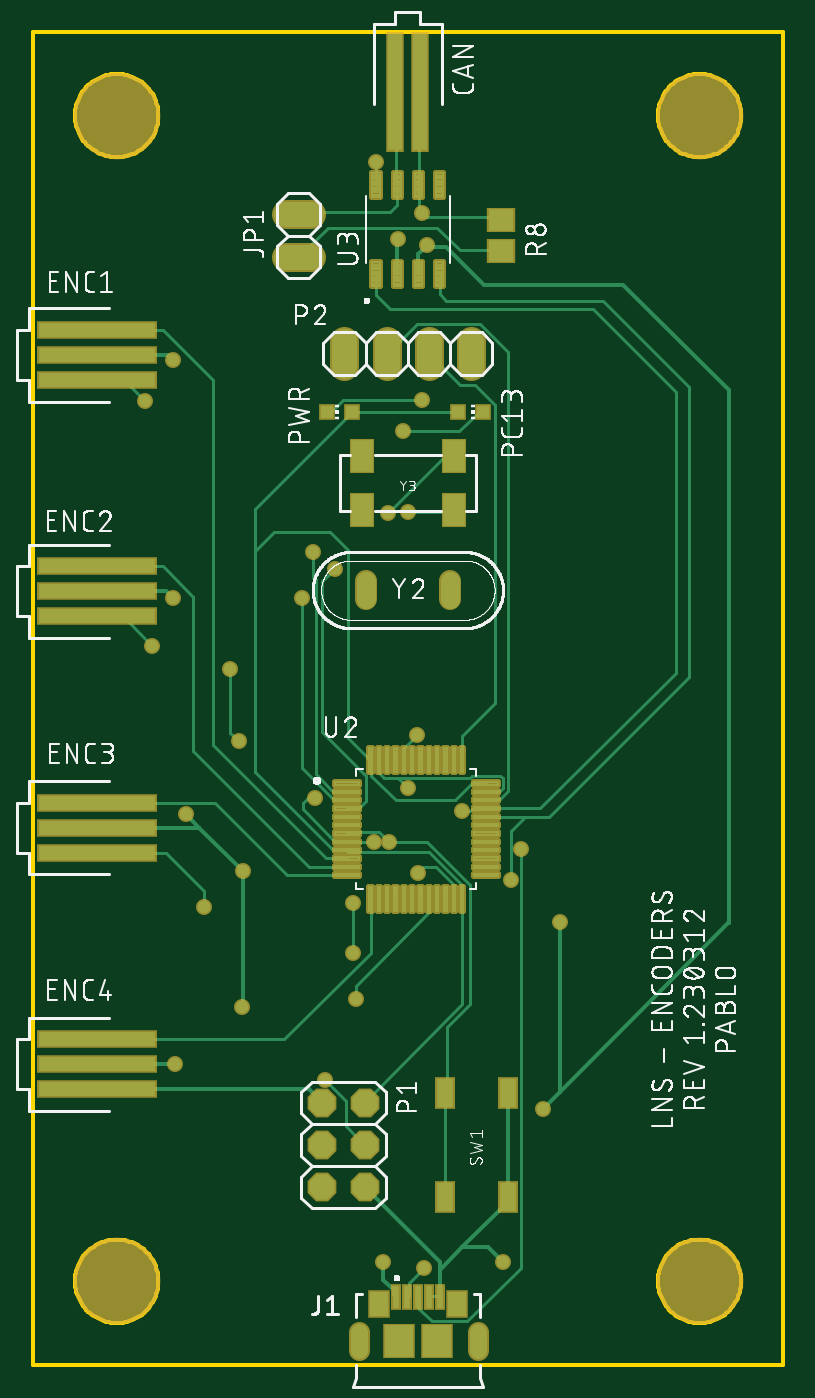
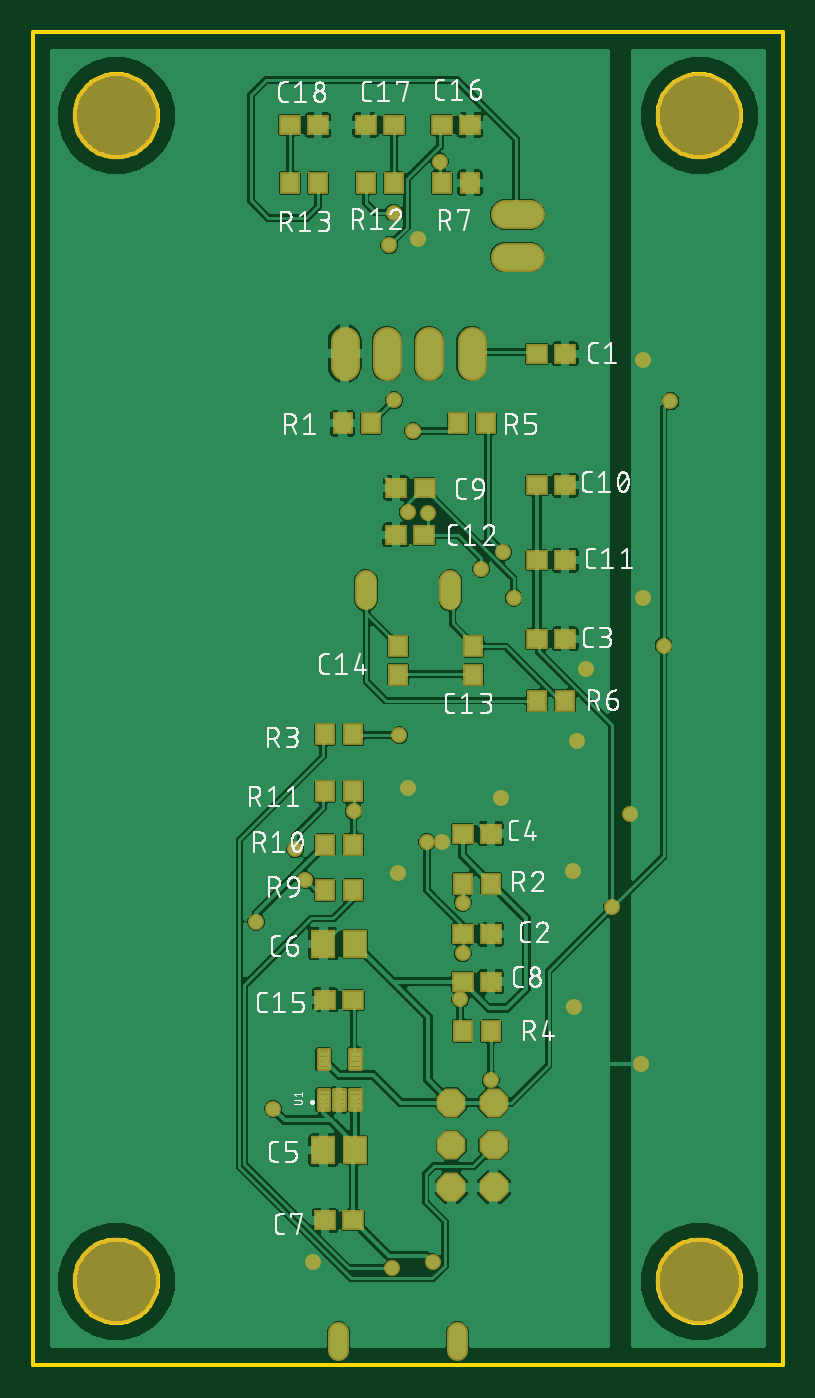
Circuit board: 9 layer files. Board 45.0 x 80.0 mm.
- bottom_copper: copper_bottom.gbr (204020 bytes)
- top_copper: copper_top.gbr (29525 bytes)
- outline: profile.gbr (35120 bytes)
- bottom_silk: silkscreen_bottom.gbr (123678 bytes)
- top_silk: silkscreen_top.gbr (123194 bytes)
- bottom_mask: soldermask_bottom.gbr (4169 bytes)
- top_mask: soldermask_top.gbr (13341 bytes)
- paste: solderpaste_bottom.gbr (4597 bytes)
- paste: solderpaste_top.gbr (20077 bytes)

=== bottom_copper: copper_bottom.gbr (204020 bytes, source omitted) ===
=== top_copper: copper_top.gbr (29525 bytes, source omitted) ===
=== outline: profile.gbr (35120 bytes, source omitted) ===
=== bottom_silk: silkscreen_bottom.gbr (123678 bytes, source omitted) ===
=== top_silk: silkscreen_top.gbr (123194 bytes, source omitted) ===
=== bottom_mask: soldermask_bottom.gbr ===
G04 EAGLE Gerber RS-274X export*
G75*
%MOMM*%
%FSLAX34Y34*%
%LPD*%
%INSoldermask Bottom*%
%IPPOS*%
%AMOC8*
5,1,8,0,0,1.08239X$1,22.5*%
G01*
%ADD10C,5.203200*%
%ADD11R,1.303200X1.203200*%
%ADD12R,1.203200X1.303200*%
%ADD13R,1.503200X1.703200*%
%ADD14C,1.253200*%
%ADD15C,1.727200*%
%ADD16P,1.869504X8X292.500000*%
%ADD17C,0.279422*%
%ADD18C,1.320800*%
%ADD19C,0.959600*%


D10*
X50000Y750000D03*
X400000Y750000D03*
X400000Y50000D03*
X50000Y50000D03*
D11*
X130566Y606965D03*
X147566Y606965D03*
X147530Y528032D03*
X130530Y528032D03*
X147530Y483089D03*
X130530Y483089D03*
X215232Y498202D03*
X232232Y498202D03*
D12*
X185621Y414324D03*
X185621Y431324D03*
X230847Y414324D03*
X230847Y431324D03*
D11*
X257770Y218968D03*
X274770Y218968D03*
X187699Y744315D03*
X204699Y744315D03*
X233333Y744315D03*
X250333Y744315D03*
X295967Y744315D03*
X278967Y744315D03*
X175136Y258505D03*
X192136Y258505D03*
X147530Y435761D03*
X130530Y435761D03*
X192136Y318805D03*
X175136Y318805D03*
D13*
X256770Y128866D03*
X275770Y128866D03*
X256770Y252699D03*
X275770Y252699D03*
D11*
X257770Y86585D03*
X274770Y86585D03*
X192136Y229977D03*
X175136Y229977D03*
X214930Y526360D03*
X231930Y526360D03*
D14*
X195231Y19369D02*
X195231Y8869D01*
X266731Y8869D02*
X266731Y19369D01*
D15*
X166730Y665208D02*
X151490Y665208D01*
X151490Y690608D02*
X166730Y690608D01*
D16*
X173433Y157250D03*
X198833Y157250D03*
X173433Y131850D03*
X198833Y131850D03*
X173433Y106450D03*
X198833Y106450D03*
D15*
X186763Y599489D02*
X186763Y614729D01*
X212163Y614729D02*
X212163Y599489D01*
X237563Y599489D02*
X237563Y614729D01*
X262963Y614729D02*
X262963Y599489D01*
D12*
X247164Y565225D03*
X264164Y565225D03*
X274770Y312167D03*
X257770Y312167D03*
X257770Y344140D03*
X274770Y344140D03*
X250333Y709626D03*
X233333Y709626D03*
X278967Y709626D03*
X295967Y709626D03*
X192136Y288805D03*
X175136Y288805D03*
X257770Y378378D03*
X274770Y378378D03*
X175136Y200379D03*
X192136Y200379D03*
X194966Y565225D03*
X177966Y565225D03*
X147530Y398726D03*
X130530Y398726D03*
X204699Y709626D03*
X187699Y709626D03*
X274770Y284939D03*
X257770Y284939D03*
D17*
X272701Y164582D02*
X278639Y164582D01*
X278639Y153644D01*
X272701Y153644D01*
X272701Y164582D01*
X272701Y156298D02*
X278639Y156298D01*
X278639Y158952D02*
X272701Y158952D01*
X272701Y161606D02*
X278639Y161606D01*
X278639Y164260D02*
X272701Y164260D01*
X269239Y164582D02*
X263301Y164582D01*
X269239Y164582D02*
X269239Y153644D01*
X263301Y153644D01*
X263301Y164582D01*
X263301Y156298D02*
X269239Y156298D01*
X269239Y158952D02*
X263301Y158952D01*
X263301Y161606D02*
X269239Y161606D01*
X269239Y164260D02*
X263301Y164260D01*
X259839Y164582D02*
X253901Y164582D01*
X259839Y164582D02*
X259839Y153644D01*
X253901Y153644D01*
X253901Y164582D01*
X253901Y156298D02*
X259839Y156298D01*
X259839Y158952D02*
X253901Y158952D01*
X253901Y161606D02*
X259839Y161606D01*
X259839Y164260D02*
X253901Y164260D01*
X253901Y188982D02*
X259839Y188982D01*
X259839Y178044D01*
X253901Y178044D01*
X253901Y188982D01*
X253901Y180698D02*
X259839Y180698D01*
X259839Y183352D02*
X253901Y183352D01*
X253901Y186006D02*
X259839Y186006D01*
X259839Y188660D02*
X253901Y188660D01*
X272701Y188982D02*
X278639Y188982D01*
X278639Y178044D01*
X272701Y178044D01*
X272701Y188982D01*
X272701Y180698D02*
X278639Y180698D01*
X278639Y183352D02*
X272701Y183352D01*
X272701Y186006D02*
X278639Y186006D01*
X278639Y188660D02*
X272701Y188660D01*
D18*
X199463Y459436D02*
X199463Y470612D01*
X250263Y470612D02*
X250263Y459436D01*
D19*
X234696Y57912D03*
X292608Y309372D03*
X286512Y291084D03*
X257556Y332232D03*
X316051Y265907D03*
X305916Y153649D03*
X210170Y61528D03*
X236220Y672084D03*
X225031Y511984D03*
X161511Y460312D03*
X212862Y511462D03*
X180939Y477734D03*
X167640Y487680D03*
X233172Y579120D03*
X221817Y560480D03*
X175260Y170688D03*
X193548Y219456D03*
X230124Y377952D03*
X213360Y313944D03*
X192024Y277368D03*
X192024Y246888D03*
X205740Y722376D03*
X233613Y691758D03*
X102237Y274637D03*
X71442Y431618D03*
X67285Y578518D03*
X218692Y676126D03*
X125136Y214447D03*
X85287Y180748D03*
X83665Y460071D03*
X91572Y330497D03*
X83953Y603434D03*
X204216Y313944D03*
X225064Y346076D03*
X230658Y294985D03*
X125563Y296542D03*
X118210Y417768D03*
X123167Y374369D03*
X169292Y340426D03*
X281931Y61569D03*
M02*

=== top_mask: soldermask_top.gbr (13341 bytes, source omitted) ===
=== paste: solderpaste_bottom.gbr ===
G04 EAGLE Gerber RS-274X export*
G75*
%MOMM*%
%FSLAX34Y34*%
%LPD*%
%INSolderpaste Bottom*%
%IPPOS*%
%AMOC8*
5,1,8,0,0,1.08239X$1,22.5*%
G01*
%ADD10R,1.100000X1.000000*%
%ADD11R,1.000000X1.100000*%
%ADD12R,1.300000X1.500000*%
%ADD13C,0.080400*%


D10*
X130566Y606965D03*
X147566Y606965D03*
X147530Y528032D03*
X130530Y528032D03*
X147530Y483089D03*
X130530Y483089D03*
X215232Y498202D03*
X232232Y498202D03*
D11*
X185621Y414324D03*
X185621Y431324D03*
X230847Y414324D03*
X230847Y431324D03*
D10*
X257770Y218968D03*
X274770Y218968D03*
X187699Y744315D03*
X204699Y744315D03*
X233333Y744315D03*
X250333Y744315D03*
X295967Y744315D03*
X278967Y744315D03*
X175136Y258505D03*
X192136Y258505D03*
X147530Y435761D03*
X130530Y435761D03*
X192136Y318805D03*
X175136Y318805D03*
D12*
X256770Y128866D03*
X275770Y128866D03*
X256770Y252699D03*
X275770Y252699D03*
D10*
X257770Y86585D03*
X274770Y86585D03*
X192136Y229977D03*
X175136Y229977D03*
X214930Y526360D03*
X231930Y526360D03*
D11*
X247164Y565225D03*
X264164Y565225D03*
X274770Y312167D03*
X257770Y312167D03*
X257770Y344140D03*
X274770Y344140D03*
X250333Y709626D03*
X233333Y709626D03*
X278967Y709626D03*
X295967Y709626D03*
X192136Y288805D03*
X175136Y288805D03*
X257770Y378378D03*
X274770Y378378D03*
X175136Y200379D03*
X192136Y200379D03*
X194966Y565225D03*
X177966Y565225D03*
X147530Y398726D03*
X130530Y398726D03*
X204699Y709626D03*
X187699Y709626D03*
X274770Y284939D03*
X257770Y284939D03*
D13*
X272722Y164561D02*
X278618Y164561D01*
X278618Y153665D01*
X272722Y153665D01*
X272722Y164561D01*
X272722Y154429D02*
X278618Y154429D01*
X278618Y155193D02*
X272722Y155193D01*
X272722Y155957D02*
X278618Y155957D01*
X278618Y156721D02*
X272722Y156721D01*
X272722Y157485D02*
X278618Y157485D01*
X278618Y158249D02*
X272722Y158249D01*
X272722Y159013D02*
X278618Y159013D01*
X278618Y159777D02*
X272722Y159777D01*
X272722Y160541D02*
X278618Y160541D01*
X278618Y161305D02*
X272722Y161305D01*
X272722Y162069D02*
X278618Y162069D01*
X278618Y162833D02*
X272722Y162833D01*
X272722Y163597D02*
X278618Y163597D01*
X278618Y164361D02*
X272722Y164361D01*
X269218Y164561D02*
X263322Y164561D01*
X269218Y164561D02*
X269218Y153665D01*
X263322Y153665D01*
X263322Y164561D01*
X263322Y154429D02*
X269218Y154429D01*
X269218Y155193D02*
X263322Y155193D01*
X263322Y155957D02*
X269218Y155957D01*
X269218Y156721D02*
X263322Y156721D01*
X263322Y157485D02*
X269218Y157485D01*
X269218Y158249D02*
X263322Y158249D01*
X263322Y159013D02*
X269218Y159013D01*
X269218Y159777D02*
X263322Y159777D01*
X263322Y160541D02*
X269218Y160541D01*
X269218Y161305D02*
X263322Y161305D01*
X263322Y162069D02*
X269218Y162069D01*
X269218Y162833D02*
X263322Y162833D01*
X263322Y163597D02*
X269218Y163597D01*
X269218Y164361D02*
X263322Y164361D01*
X259818Y164561D02*
X253922Y164561D01*
X259818Y164561D02*
X259818Y153665D01*
X253922Y153665D01*
X253922Y164561D01*
X253922Y154429D02*
X259818Y154429D01*
X259818Y155193D02*
X253922Y155193D01*
X253922Y155957D02*
X259818Y155957D01*
X259818Y156721D02*
X253922Y156721D01*
X253922Y157485D02*
X259818Y157485D01*
X259818Y158249D02*
X253922Y158249D01*
X253922Y159013D02*
X259818Y159013D01*
X259818Y159777D02*
X253922Y159777D01*
X253922Y160541D02*
X259818Y160541D01*
X259818Y161305D02*
X253922Y161305D01*
X253922Y162069D02*
X259818Y162069D01*
X259818Y162833D02*
X253922Y162833D01*
X253922Y163597D02*
X259818Y163597D01*
X259818Y164361D02*
X253922Y164361D01*
X253922Y188961D02*
X259818Y188961D01*
X259818Y178065D01*
X253922Y178065D01*
X253922Y188961D01*
X253922Y178829D02*
X259818Y178829D01*
X259818Y179593D02*
X253922Y179593D01*
X253922Y180357D02*
X259818Y180357D01*
X259818Y181121D02*
X253922Y181121D01*
X253922Y181885D02*
X259818Y181885D01*
X259818Y182649D02*
X253922Y182649D01*
X253922Y183413D02*
X259818Y183413D01*
X259818Y184177D02*
X253922Y184177D01*
X253922Y184941D02*
X259818Y184941D01*
X259818Y185705D02*
X253922Y185705D01*
X253922Y186469D02*
X259818Y186469D01*
X259818Y187233D02*
X253922Y187233D01*
X253922Y187997D02*
X259818Y187997D01*
X259818Y188761D02*
X253922Y188761D01*
X272722Y188961D02*
X278618Y188961D01*
X278618Y178065D01*
X272722Y178065D01*
X272722Y188961D01*
X272722Y178829D02*
X278618Y178829D01*
X278618Y179593D02*
X272722Y179593D01*
X272722Y180357D02*
X278618Y180357D01*
X278618Y181121D02*
X272722Y181121D01*
X272722Y181885D02*
X278618Y181885D01*
X278618Y182649D02*
X272722Y182649D01*
X272722Y183413D02*
X278618Y183413D01*
X278618Y184177D02*
X272722Y184177D01*
X272722Y184941D02*
X278618Y184941D01*
X278618Y185705D02*
X272722Y185705D01*
X272722Y186469D02*
X278618Y186469D01*
X278618Y187233D02*
X272722Y187233D01*
X272722Y187997D02*
X278618Y187997D01*
X278618Y188761D02*
X272722Y188761D01*
M02*

=== paste: solderpaste_top.gbr (20077 bytes, source omitted) ===
